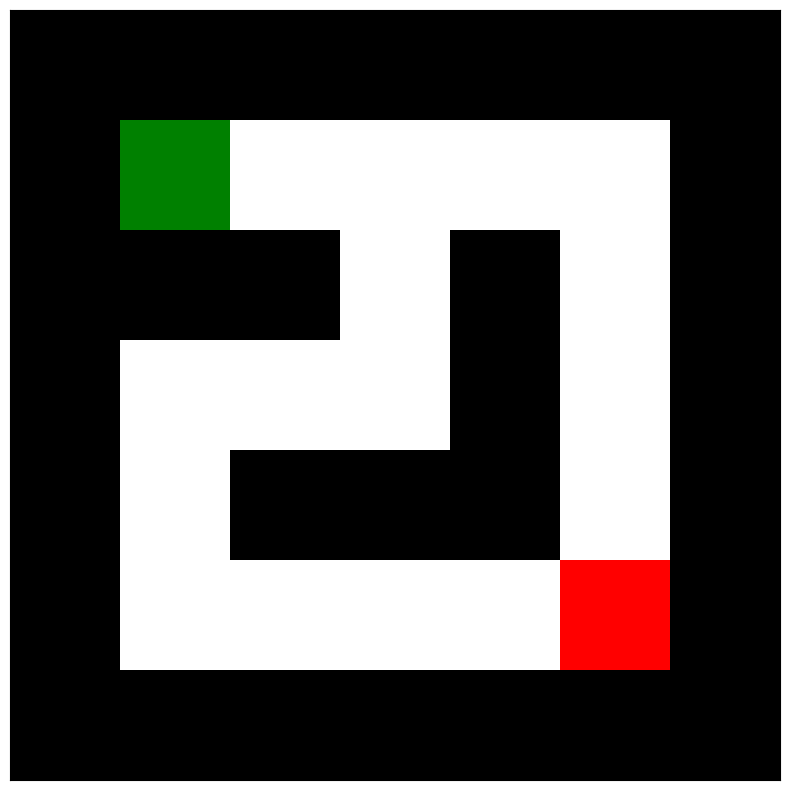
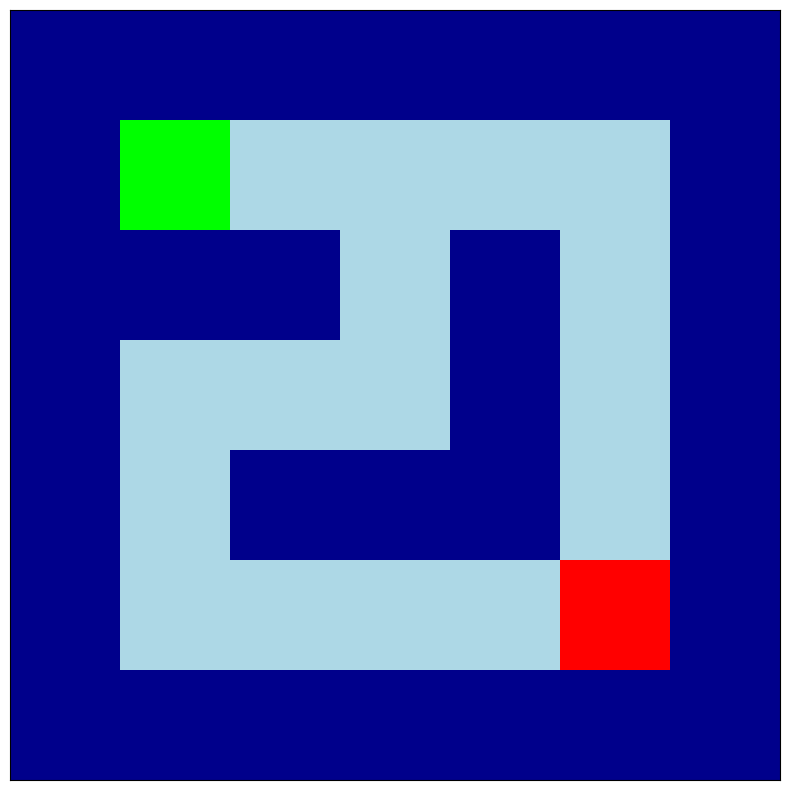

Write Python code to recreate these figures, in order.
import numpy as np
from matplotlib.colors import ListedColormap
import os

import matplotlib.pyplot as plt


def create_maze_visualization(maze, colormap=None, figsize=(10, 10)):
    """
    Create a figure with a 2D grid array visualized as an image with different colored tiles.

    Parameters:
    -----------
    maze : 2D numpy array or list of lists
        The maze/grid to visualize. Different values represent different cell types.
    colormap : dict or None, optional
        Dictionary mapping cell values to colors. If None, a default colormap will be used.
    figsize : tuple, optional
        Size of the figure (width, height) in inches.

    Returns:
    --------
    fig : matplotlib.figure.Figure
        The figure object containing the maze visualization
    """
    # Convert to numpy array if not already
    if not isinstance(maze, np.ndarray):
        maze = np.array(maze)

    # Default colormap if none provided
    if colormap is None:
        # Default colors for common maze elements:
        # 0: path (white), 1: wall (black), 2: start (green), 3: goal (red)
        colormap = {
            0: "white",  # Path
            1: "black",  # Wall
            2: "green",  # Start
            3: "red",  # Goal
        }

    # Get unique values in the maze
    unique_values = np.unique(maze)
    colors = [colormap.get(val, "gray") for val in unique_values]
    cmap = ListedColormap(colors)

    # Create figure and plot maze
    fig = plt.figure(figsize=figsize)
    plt.imshow(maze, cmap=cmap, interpolation="nearest")

    # Remove axis ticks
    plt.xticks([])
    plt.yticks([])

    # Add grid lines
    plt.grid(True, color="gray", linestyle="-", linewidth=0.5, alpha=0.3)

    return fig


def save_visualization(fig, output_path="maze_visualization.png"):
    """
    Save a matplotlib figure to a file.

    Parameters:
    -----------
    fig : matplotlib.figure.Figure
        The figure to save
    output_path : str, optional
        Path where the image will be saved.

    Returns:
    --------
    str
        The output path where the image was saved
    """
    # Create directory if it doesn't exist
    os.makedirs(os.path.dirname(output_path) or ".", exist_ok=True)

    # Save the visualization
    fig.savefig(output_path, bbox_inches="tight", dpi=100)
    plt.close(fig)

    print(f"Maze visualization saved to {output_path}")
    return output_path


def visualize_maze(maze, output_path="maze_visualization.png", colormap=None, figsize=(10, 10)):
    """
    Visualize a 2D grid array as an image with different colored tiles and save it.

    Parameters:
    -----------
    maze : 2D numpy array or list of lists
        The maze/grid to visualize. Different values represent different cell types.
    output_path : str, optional
        Path where the image will be saved.
    colormap : dict or None, optional
        Dictionary mapping cell values to colors. If None, a default colormap will be used.
    figsize : tuple, optional
        Size of the figure (width, height) in inches.
    """
    fig = create_maze_visualization(maze, colormap, figsize)
    return save_visualization(fig, output_path)


# Example usage
if __name__ == "__main__":
    # Example maze: 0=path, 1=wall, 2=start, 3=goal
    example_maze = [
        [1, 1, 1, 1, 1, 1, 1],
        [1, 2, 0, 0, 0, 0, 1],
        [1, 1, 1, 0, 1, 0, 1],
        [1, 0, 0, 0, 1, 0, 1],
        [1, 0, 1, 1, 1, 0, 1],
        [1, 0, 0, 0, 0, 3, 1],
        [1, 1, 1, 1, 1, 1, 1],
    ]

    # Visualize with default settings
    visualize_maze(example_maze)

    # You can also customize the colors
    custom_colors = {
        0: "lightblue",  # Path
        1: "darkblue",  # Wall
        2: "lime",  # Start
        3: "red",  # Goal
    }
    visualize_maze(example_maze, "custom_maze.png", custom_colors)
